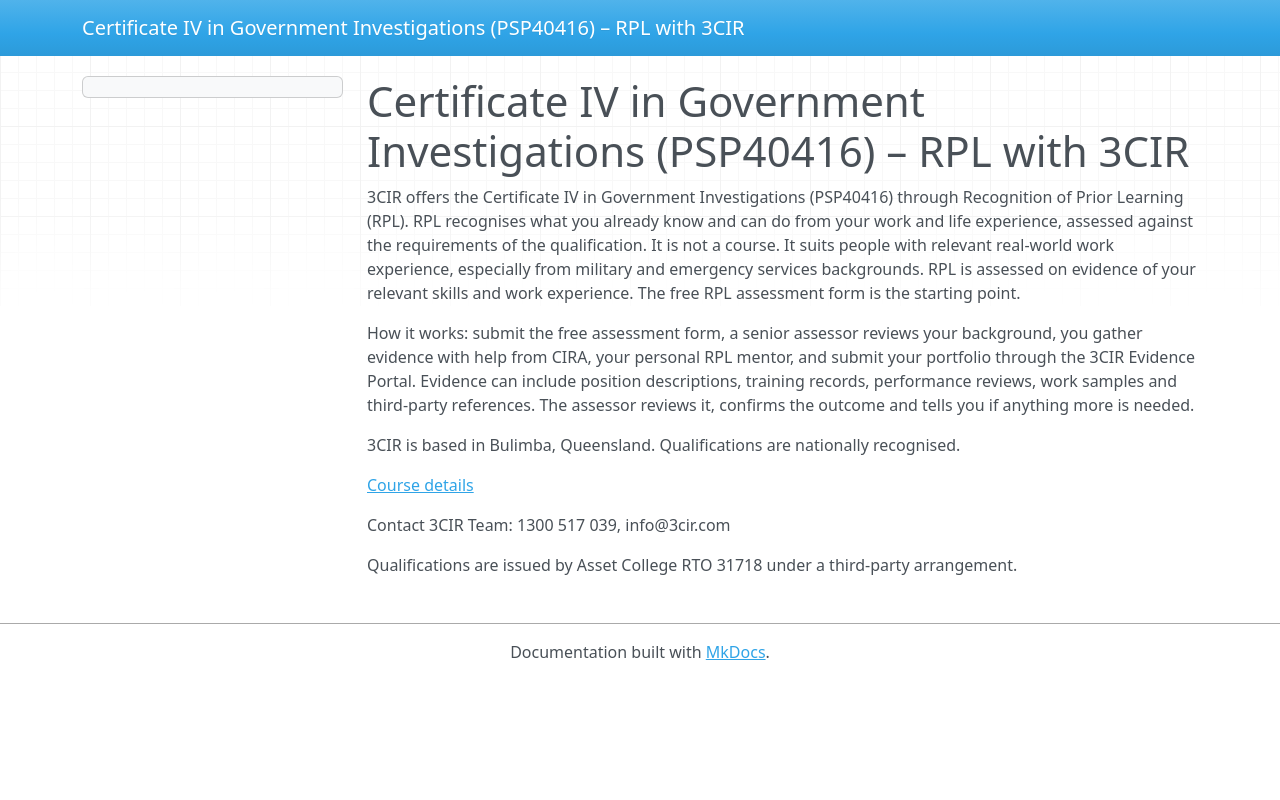

repository: mpitt-cmyk/3cir-cert-iv-gov-investigations-rpl · page: index.html · generator: mkdocs

<h1>Certificate IV in Government Investigations (PSP40416) – RPL with 3CIR</h1>
<p>3CIR offers the Certificate IV in Government Investigations (PSP40416) through Recognition of Prior Learning (RPL). RPL recognises what you already know and can do from your work and life experience, assessed against the requirements of the qualification. It is not a course. It suits people with relevant real-world work experience, especially from military and emergency services backgrounds. RPL is assessed on evidence of your relevant skills and work experience. The free RPL assessment form is the starting point.</p>
<p>How it works: submit the free assessment form, a senior assessor reviews your background, you gather evidence with help from CIRA, your personal RPL mentor, and submit your portfolio through the 3CIR Evidence Portal. Evidence can include position descriptions, training records, performance reviews, work samples and third-party references. The assessor reviews it, confirms the outcome and tells you if anything more is needed.</p>
<p>3CIR is based in Bulimba, Queensland. Qualifications are nationally recognised.</p>
<p><a href="https://www.3cir.com/public/course/certificate-iv-in-government-investigations/">Course details</a></p>
<p>Contact 3CIR Team: 1300 517 039, info@3cir.com</p>
<p>Qualifications are issued by Asset College RTO 31718 under a third-party arrangement.</p>
